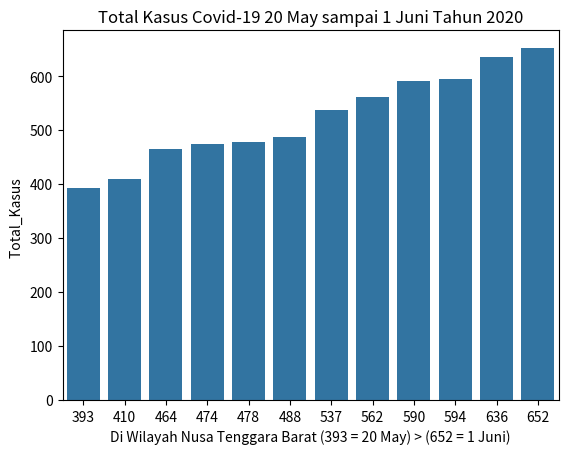

Here is the Python script that generated this plot:
import pandas as pd
import matplotlib.pyplot as plt
import seaborn as sns
import numpy as np


# input array menggunakan numpy
x = np.array([393, 410, 464, 474, 478, 478, 488, 537, 562, 590, 594, 636, 652])
y = np.array([393, 410, 464, 474, 478, 478, 488, 537, 562, 590, 594, 636, 652])


# convert ke panda dataframe
data = {'x': x, 'y': y}
df = pd.DataFrame(data)

# plot menggunakan barplot
sns.barplot(x='x', y='y', data=df)

plt.ylabel('Total_Kasus ')
plt.xlabel('Di Wilayah Nusa Tenggara Barat (393 = 20 May) > (652 = 1 Juni)')
plt.title('Total Kasus Covid-19 20 May sampai 1 Juni Tahun 2020')
plt.show()
